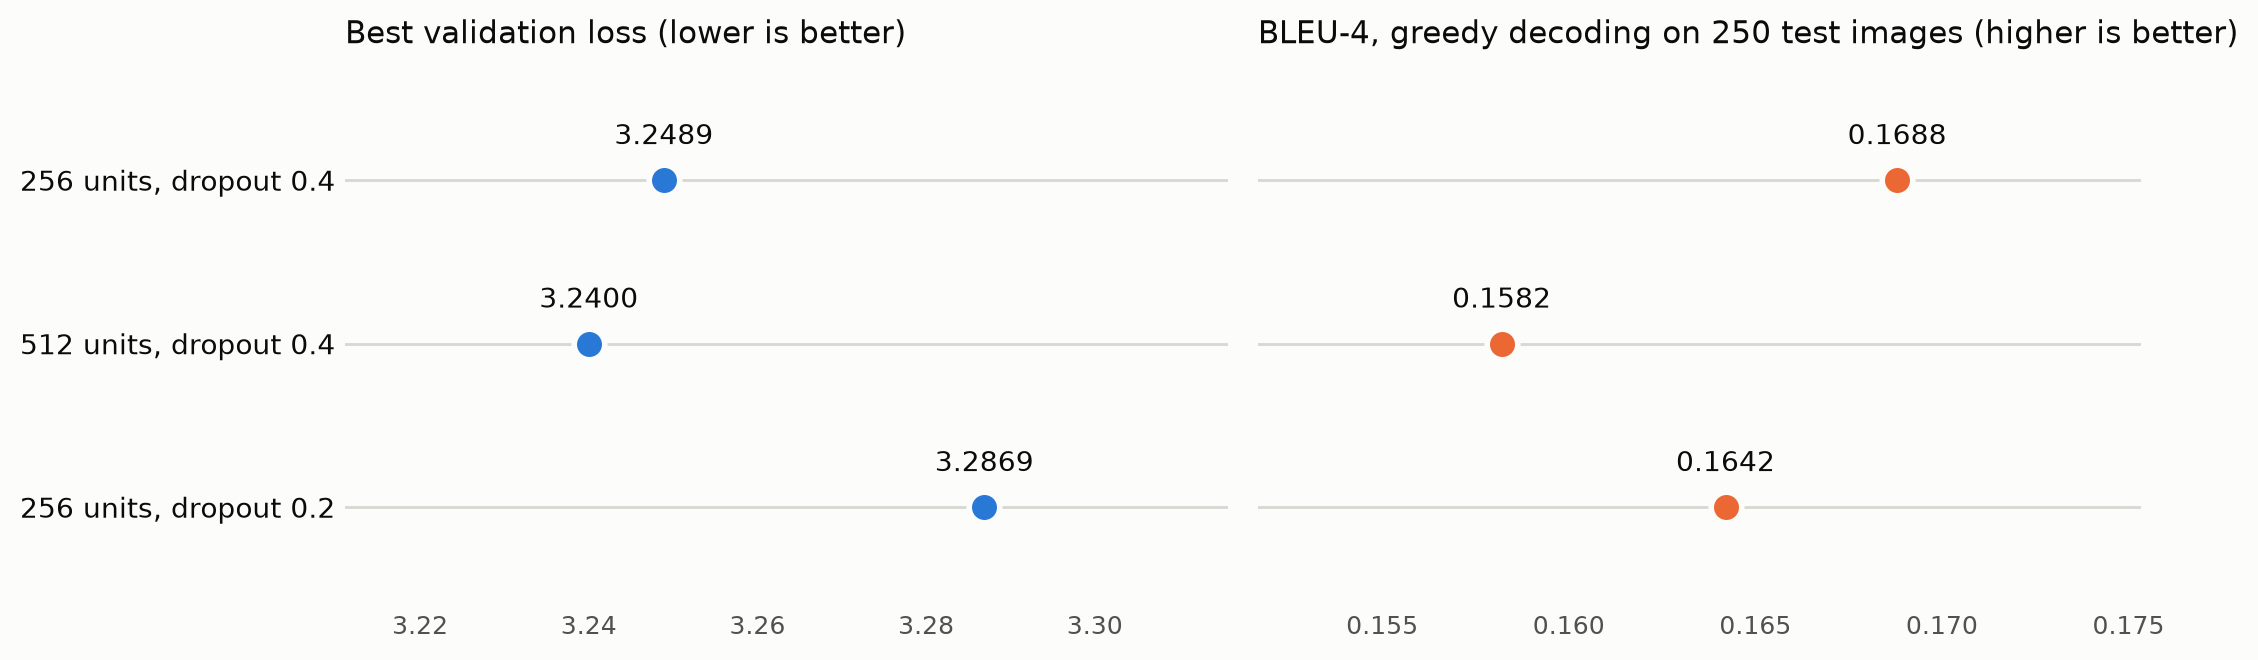

The data file committed next to this chart (first rows):
Configuration, LSTM units, Dropout, Epochs run, Best epoch, Best val loss, Train loss at best, Train minutes, BLEU minutes, BLEU-1, BLEU-2, BLEU-3, BLEU-4
A: baseline (LSTM 256, dropout 0.4), 256, 0.4, 8, 5, 3.249, 2.694, 25.6, 2.8, 0.5553, 0.3844, 0.2556, 0.1688
B: wider LSTM (LSTM 512, dropout 0.4), 512, 0.4, 7, 4, 3.24, 2.736, 54.4, 2.8, 0.5675, 0.3877, 0.2519, 0.1582
C: less dropout (LSTM 256, dropout 0.2), 256, 0.2, 8, 5, 3.287, 2.64, 29.6, 2.8, 0.5576, 0.3817, 0.2537, 0.1642
